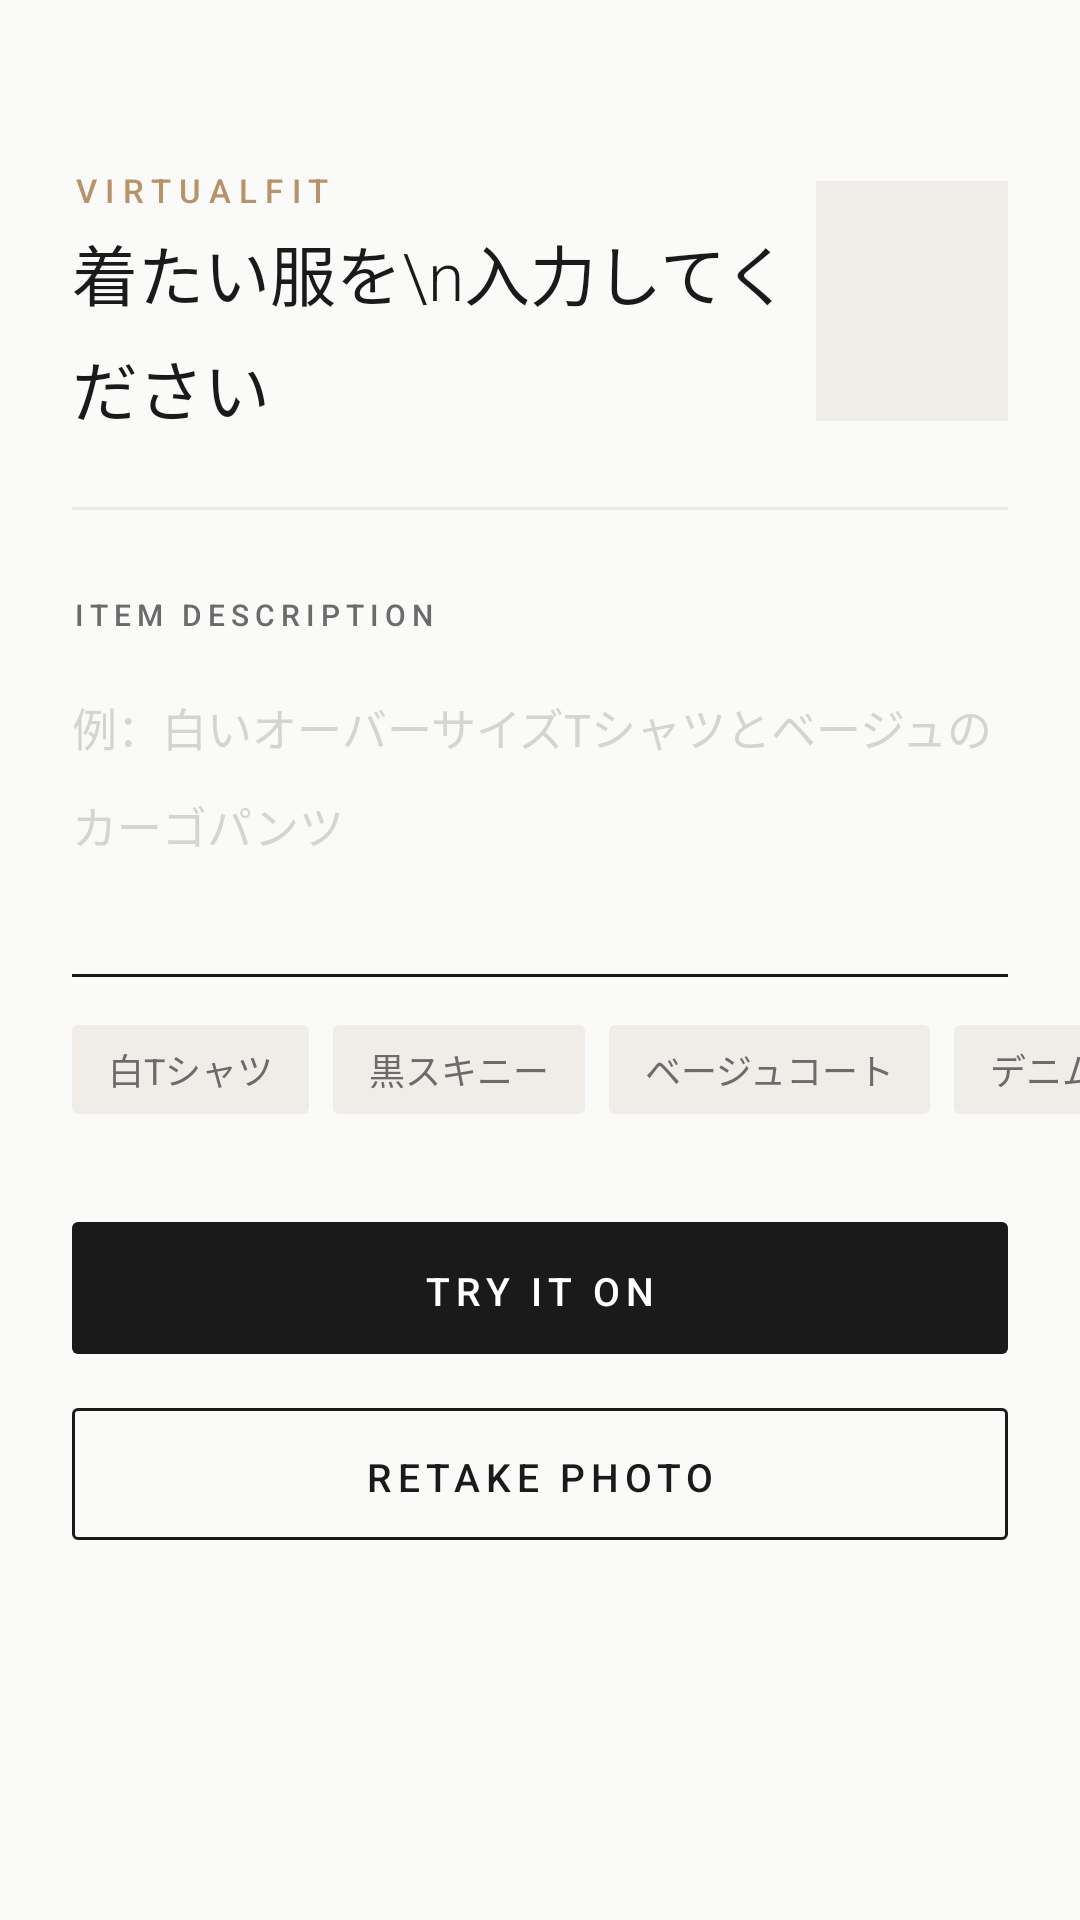

Here is an Android app screen rendered from its layout file. Give the layout XML and the strings, colors and styles it references.
<!-- AndroidManifest.xml: application theme Theme.CameraMaltiAgent -->
<!-- res/layout/activity_input.xml -->
<?xml version="1.0" encoding="utf-8"?>
<androidx.core.widget.NestedScrollView
    xmlns:android="http://schemas.android.com/apk/res/android"
    xmlns:app="http://schemas.android.com/apk/res-auto"
    android:layout_width="match_parent"
    android:layout_height="match_parent"
    android:background="@color/background"
    android:fillViewport="true">

    <LinearLayout
        android:layout_width="match_parent"
        android:layout_height="wrap_content"
        android:orientation="vertical">

        
        <LinearLayout
            android:layout_width="match_parent"
            android:layout_height="wrap_content"
            android:orientation="horizontal"
            android:paddingHorizontal="24dp"
            android:paddingTop="56dp"
            android:paddingBottom="24dp"
            android:gravity="center_vertical">

            <LinearLayout
                android:layout_width="0dp"
                android:layout_height="wrap_content"
                android:layout_weight="1"
                android:orientation="vertical">

                <TextView
                    android:layout_width="wrap_content"
                    android:layout_height="wrap_content"
                    android:text="VIRTUALFIT"
                    android:textSize="11sp"
                    android:letterSpacing="0.25"
                    android:textColor="@color/accent"
                    android:fontFamily="sans-serif-medium" />

                <TextView
                    android:layout_width="wrap_content"
                    android:layout_height="wrap_content"
                    android:text="着たい服を\n入力してください"
                    android:textSize="22sp"
                    android:lineSpacingMultiplier="1.2"
                    android:textColor="@color/on_surface"
                    android:fontFamily="sans-serif-light"
                    android:layout_marginTop="4dp" />
            </LinearLayout>

            
            <ImageView
                android:id="@+id/img_selfie_thumb"
                android:layout_width="64dp"
                android:layout_height="80dp"
                android:scaleType="centerCrop"
                android:background="@color/primary_container"
                android:contentDescription="自撮り" />

        </LinearLayout>

        
        <View
            android:layout_width="match_parent"
            android:layout_height="1dp"
            android:background="@color/divider"
            android:layout_marginHorizontal="24dp" />

        
        <LinearLayout
            android:layout_width="match_parent"
            android:layout_height="wrap_content"
            android:orientation="vertical"
            android:paddingHorizontal="24dp"
            android:paddingTop="28dp">

            <TextView
                android:layout_width="wrap_content"
                android:layout_height="wrap_content"
                android:text="ITEM DESCRIPTION"
                android:textSize="10sp"
                android:letterSpacing="0.2"
                android:textColor="@color/on_surface_variant"
                android:fontFamily="sans-serif-medium" />

            
            <EditText
                android:id="@+id/edit_clothing"
                android:layout_width="match_parent"
                android:layout_height="wrap_content"
                android:layout_marginTop="12dp"
                android:background="@null"
                android:hint="例：白いオーバーサイズTシャツとベージュのカーゴパンツ"
                android:textColorHint="@color/step_inactive"
                android:textColor="@color/on_surface"
                android:textSize="15sp"
                android:lineSpacingMultiplier="1.5"
                android:minLines="3"
                android:maxLines="5"
                android:inputType="textMultiLine"
                android:gravity="top"
                android:paddingVertical="8dp" />

            
            <View
                android:layout_width="match_parent"
                android:layout_height="1dp"
                android:background="@color/on_surface"
                android:layout_marginTop="4dp" />

        </LinearLayout>

        
        <HorizontalScrollView
            android:layout_width="match_parent"
            android:layout_height="wrap_content"
            android:scrollbars="none"
            android:paddingStart="24dp"
            android:layout_marginTop="16dp"
            android:clipToPadding="false">

            <LinearLayout
                android:layout_width="wrap_content"
                android:layout_height="wrap_content"
                android:orientation="horizontal">

                <TextView
                    android:id="@+id/chip1"
                    android:layout_width="wrap_content"
                    android:layout_height="wrap_content"
                    android:text="白Tシャツ"
                    android:textSize="12sp"
                    android:textColor="@color/on_surface_variant"
                    android:background="@drawable/chip_bg"
                    android:paddingHorizontal="12dp"
                    android:paddingVertical="6dp"
                    android:layout_marginEnd="8dp" />

                <TextView
                    android:id="@+id/chip2"
                    android:layout_width="wrap_content"
                    android:layout_height="wrap_content"
                    android:text="黒スキニー"
                    android:textSize="12sp"
                    android:textColor="@color/on_surface_variant"
                    android:background="@drawable/chip_bg"
                    android:paddingHorizontal="12dp"
                    android:paddingVertical="6dp"
                    android:layout_marginEnd="8dp" />

                <TextView
                    android:id="@+id/chip3"
                    android:layout_width="wrap_content"
                    android:layout_height="wrap_content"
                    android:text="ベージュコート"
                    android:textSize="12sp"
                    android:textColor="@color/on_surface_variant"
                    android:background="@drawable/chip_bg"
                    android:paddingHorizontal="12dp"
                    android:paddingVertical="6dp"
                    android:layout_marginEnd="8dp" />

                <TextView
                    android:id="@+id/chip4"
                    android:layout_width="wrap_content"
                    android:layout_height="wrap_content"
                    android:text="デニムジャケット"
                    android:textSize="12sp"
                    android:textColor="@color/on_surface_variant"
                    android:background="@drawable/chip_bg"
                    android:paddingHorizontal="12dp"
                    android:paddingVertical="6dp"
                    android:layout_marginEnd="24dp" />

            </LinearLayout>
        </HorizontalScrollView>

        
        <View android:layout_width="match_parent" android:layout_height="32dp" />

        
        <LinearLayout
            android:layout_width="match_parent"
            android:layout_height="wrap_content"
            android:orientation="vertical"
            android:paddingHorizontal="24dp"
            android:paddingBottom="32dp">

            <com.google.android.material.button.MaterialButton
                android:id="@+id/btn_start"
                android:layout_width="match_parent"
                android:layout_height="52dp"
                android:text="TRY IT ON"
                android:textSize="13sp"
                android:letterSpacing="0.15"
                style="@style/Button.Primary" />

            <com.google.android.material.button.MaterialButton
                android:id="@+id/btn_retake"
                android:layout_width="match_parent"
                android:layout_height="52dp"
                android:layout_marginTop="10dp"
                android:text="RETAKE PHOTO"
                android:textSize="13sp"
                android:letterSpacing="0.15"
                style="@style/Button.Outline" />

        </LinearLayout>

    </LinearLayout>
</androidx.core.widget.NestedScrollView>
<!-- resources referenced by this layout -->
<resources>
  <color name="accent">#B8936A</color>
  <color name="background">#FAFAF8</color>
  <color name="divider">#E8E8E4</color>
  <color name="on_surface">#1A1A1A</color>
  <color name="on_surface_variant">#6B6B6B</color>
  <color name="primary_container">#F0EDE8</color>
  <color name="step_inactive">#D5D5D0</color>
  <!-- drawable chip_bg (drawable) -->
  <?xml version="1.0" encoding="utf-8"?>
  <shape xmlns:android="http://schemas.android.com/apk/res/android"
      android:shape="rectangle">
      <solid android:color="#F0EDE8" />
      <corners android:radius="2dp" />
  </shape>
  <style name="Button.Outline" parent="Widget.Material3.Button.OutlinedButton">
          <item name="strokeColor">@color/on_surface</item>
          <item name="android:textColor">@color/on_surface</item>
          <item name="android:letterSpacing">0.08</item>
          <item name="cornerRadius">2dp</item>
          <item name="android:paddingTop">14dp</item>
          <item name="android:paddingBottom">14dp</item>
      </style>
  <style name="Button.Primary" parent="Widget.Material3.Button">
          <item name="backgroundTint">@color/primary</item>
          <item name="android:textColor">@color/on_primary</item>
          <item name="android:letterSpacing">0.08</item>
          <item name="android:textAllCaps">true</item>
          <item name="cornerRadius">2dp</item>
          <item name="android:paddingTop">14dp</item>
          <item name="android:paddingBottom">14dp</item>
      </style>
  <style name="Theme.CameraMaltiAgent" parent="Base.Theme.CameraMaltiAgent" />
  <color name="primary">#1A1A1A</color>
  <color name="on_primary">#FFFFFF</color>
  <style name="Base.Theme.CameraMaltiAgent" parent="Theme.Material3.Light.NoActionBar">
          <item name="colorPrimary">@color/primary</item>
          <item name="colorOnPrimary">@color/on_primary</item>
          <item name="colorPrimaryContainer">@color/primary_container</item>
          <item name="colorSurface">@color/surface</item>
          <item name="colorOnSurface">@color/on_surface</item>
          <item name="android:colorBackground">@color/background</item>
          <item name="android:windowBackground">@color/background</item>
          <item name="android:statusBarColor">@color/background</item>
          <item name="android:navigationBarColor">@color/background</item>
          <item name="android:windowLightStatusBar">true</item>
      </style>
  <color name="surface">#FFFFFF</color>
</resources>
